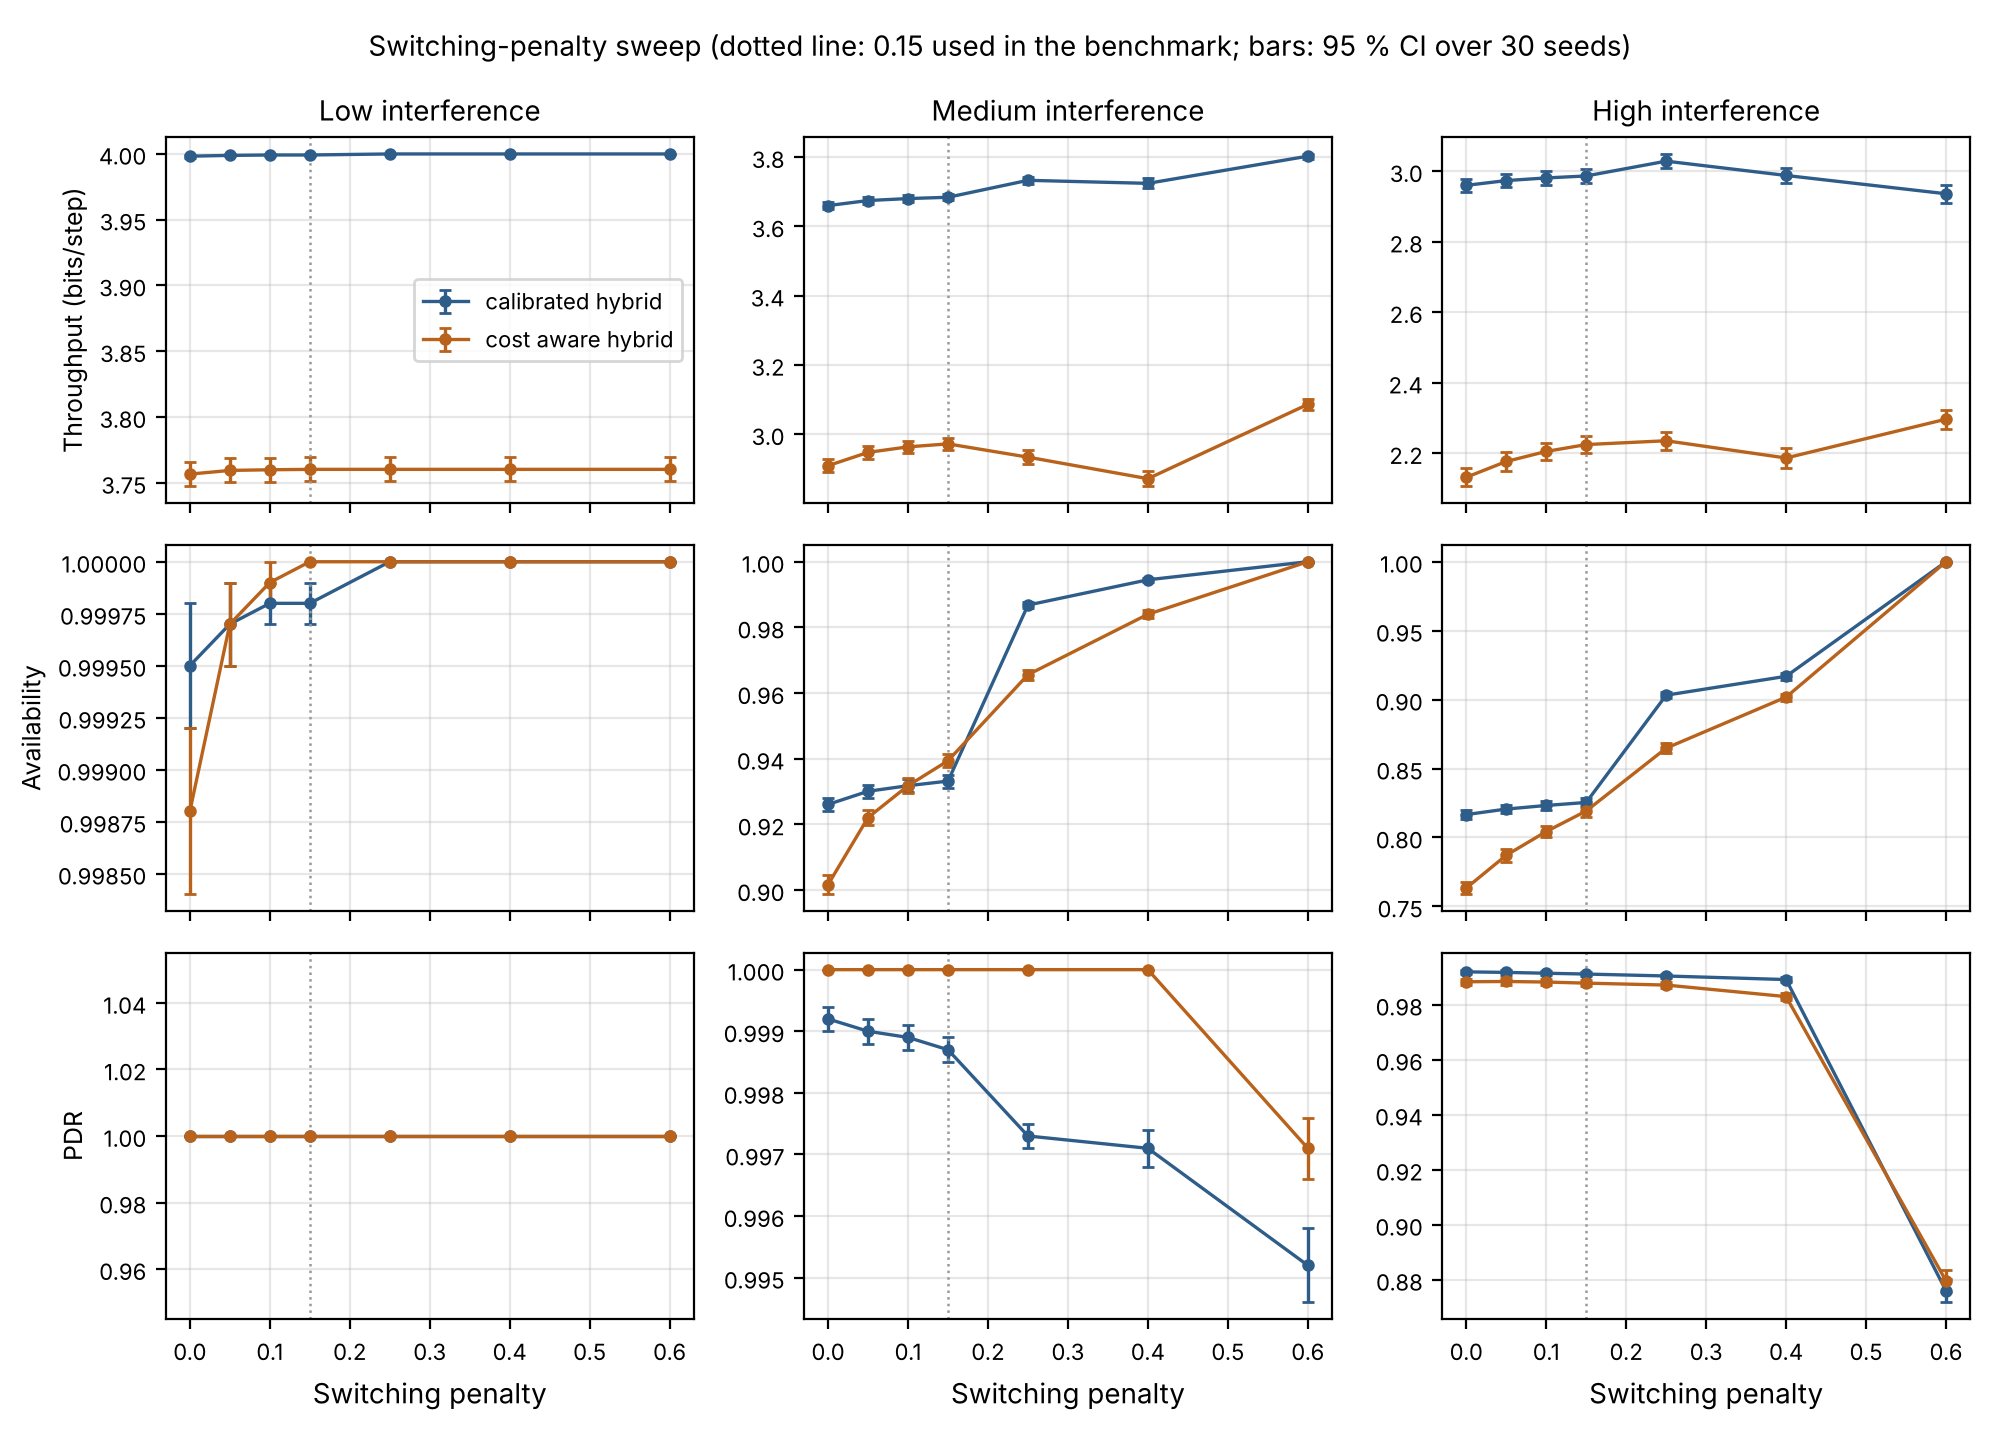

Source data for this figure (header and first rows):
environment, strategy, switch_penalty, throughput_bits_per_step, throughput_bits_per_step_ci95, packet_delivery_ratio, packet_delivery_ratio_ci95, service_availability, service_availability_ci95, switches, switches_ci95, seeds
Low, calibrated_hybrid, 0.0, 3.998, 0.0011, 1.0, 0.0, 0.9995, 0.0003, 1.2, 0.668, 30
Low, calibrated_hybrid, 0.05, 3.999, 0.0007, 1.0, 0.0, 0.9997, 0.0002, 0.8, 0.4641, 30
Low, calibrated_hybrid, 0.1, 3.999, 0.0006, 1.0, 0.0, 0.9998, 0.0001, 0.6, 0.3481, 30
Low, calibrated_hybrid, 0.15, 3.999, 0.0006, 1.0, 0.0, 0.9998, 0.0001, 0.5333, 0.3359, 30
Low, calibrated_hybrid, 0.25, 4, 0.0001, 1.0, 0.0, 1.0, 0.0, 0.0, 0.0, 30
Low, calibrated_hybrid, 0.4, 4, 0.0001, 1.0, 0.0, 1.0, 0.0, 0.0, 0.0, 30
Low, calibrated_hybrid, 0.6, 4, 0.0001, 1.0, 0.0, 1.0, 0.0, 0.0, 0.0, 30
Low, cost_aware_hybrid, 0.0, 3.757, 0.0094, 1.0, 0.0, 0.9988, 0.0004, 3.067, 1.122, 30
Low, cost_aware_hybrid, 0.05, 3.759, 0.0091, 1.0, 0.0, 0.9997, 0.0002, 0.6667, 0.5311, 30
Low, cost_aware_hybrid, 0.1, 3.76, 0.0092, 1.0, 0.0, 0.9999, 0.0001, 0.2, 0.2279, 30
Low, cost_aware_hybrid, 0.15, 3.76, 0.0091, 1.0, 0.0, 1.0, 0.0, 0.0, 0.0, 30
Low, cost_aware_hybrid, 0.25, 3.76, 0.0091, 1.0, 0.0, 1.0, 0.0, 0.0, 0.0, 30
Low, cost_aware_hybrid, 0.4, 3.76, 0.0091, 1.0, 0.0, 1.0, 0.0, 0.0, 0.0, 30
Low, cost_aware_hybrid, 0.6, 3.76, 0.0091, 1.0, 0.0, 1.0, 0.0, 0.0, 0.0, 30
Medium, calibrated_hybrid, 0.0, 3.66, 0.009, 0.9992, 0.0002, 0.9261, 0.0021, 184.7, 5.157, 30
Medium, calibrated_hybrid, 0.05, 3.675, 0.009, 0.999, 0.0002, 0.9301, 0.002, 174.7, 5.094, 30
Medium, calibrated_hybrid, 0.1, 3.68, 0.009, 0.9989, 0.0002, 0.9318, 0.002, 170.5, 5.104, 30
Medium, calibrated_hybrid, 0.15, 3.684, 0.0088, 0.9987, 0.0002, 0.9332, 0.002, 167.1, 4.919, 30
Medium, calibrated_hybrid, 0.25, 3.733, 0.0109, 0.9973, 0.0002, 0.9868, 0.001, 33.03, 2.518, 30
Medium, calibrated_hybrid, 0.4, 3.724, 0.0142, 0.9971, 0.0003, 0.9945, 0.0006, 13.77, 1.476, 30
Medium, calibrated_hybrid, 0.6, 3.803, 0.0068, 0.9952, 0.0006, 1.0, 0.0, 0.0, 0.0, 30
Medium, cost_aware_hybrid, 0.0, 2.909, 0.0197, 1.0, 0.0, 0.9017, 0.003, 245.7, 7.61, 30
Medium, cost_aware_hybrid, 0.05, 2.947, 0.0186, 1.0, 0.0, 0.9221, 0.0023, 194.8, 5.807, 30
Medium, cost_aware_hybrid, 0.1, 2.963, 0.0179, 1.0, 0.0, 0.9318, 0.0022, 170.4, 5.445, 30
Medium, cost_aware_hybrid, 0.15, 2.972, 0.0178, 1.0, 0.0, 0.9394, 0.002, 151.6, 5.08, 30
Medium, cost_aware_hybrid, 0.25, 2.933, 0.021, 1.0, 0.0, 0.9656, 0.0015, 86.03, 3.641, 30
Medium, cost_aware_hybrid, 0.4, 2.871, 0.0225, 1.0, 0.0, 0.984, 0.0012, 39.93, 2.935, 30
Medium, cost_aware_hybrid, 0.6, 3.086, 0.0156, 0.9971, 0.0005, 1.0, 0.0, 0.0, 0.0, 30
High, calibrated_hybrid, 0.0, 2.96, 0.0186, 0.9919, 0.0008, 0.8166, 0.0031, 458.7, 7.681, 30
High, calibrated_hybrid, 0.05, 2.973, 0.0184, 0.9917, 0.0008, 0.8206, 0.003, 448.5, 7.557, 30
High, calibrated_hybrid, 0.1, 2.981, 0.0189, 0.9914, 0.0008, 0.8232, 0.003, 442.1, 7.635, 30
High, calibrated_hybrid, 0.15, 2.986, 0.0193, 0.9911, 0.0008, 0.8254, 0.0033, 436.6, 8.285, 30
High, calibrated_hybrid, 0.25, 3.028, 0.0208, 0.9904, 0.0008, 0.9032, 0.0022, 242, 5.509, 30
High, calibrated_hybrid, 0.4, 2.988, 0.0215, 0.9891, 0.0008, 0.9169, 0.0024, 207.7, 5.89, 30
High, calibrated_hybrid, 0.6, 2.936, 0.0248, 0.876, 0.0042, 1.0, 0.0, 0.0, 0.0, 30
High, cost_aware_hybrid, 0.0, 2.132, 0.0261, 0.9883, 0.0011, 0.7633, 0.0046, 591.8, 11.61, 30
High, cost_aware_hybrid, 0.05, 2.176, 0.0262, 0.9884, 0.0011, 0.7871, 0.0047, 532.2, 11.78, 30
High, cost_aware_hybrid, 0.1, 2.205, 0.0251, 0.9882, 0.0011, 0.8043, 0.0043, 489.2, 10.81, 30
High, cost_aware_hybrid, 0.15, 2.224, 0.0246, 0.9878, 0.0012, 0.8192, 0.004, 452.1, 10.03, 30
High, cost_aware_hybrid, 0.25, 2.235, 0.025, 0.9871, 0.0011, 0.8648, 0.0037, 338.1, 9.307, 30
High, cost_aware_hybrid, 0.4, 2.186, 0.0276, 0.9829, 0.0012, 0.9018, 0.0025, 245.5, 6.151, 30
High, cost_aware_hybrid, 0.6, 2.296, 0.0271, 0.8796, 0.004, 1.0, 0.0, 0.0, 0.0, 30
